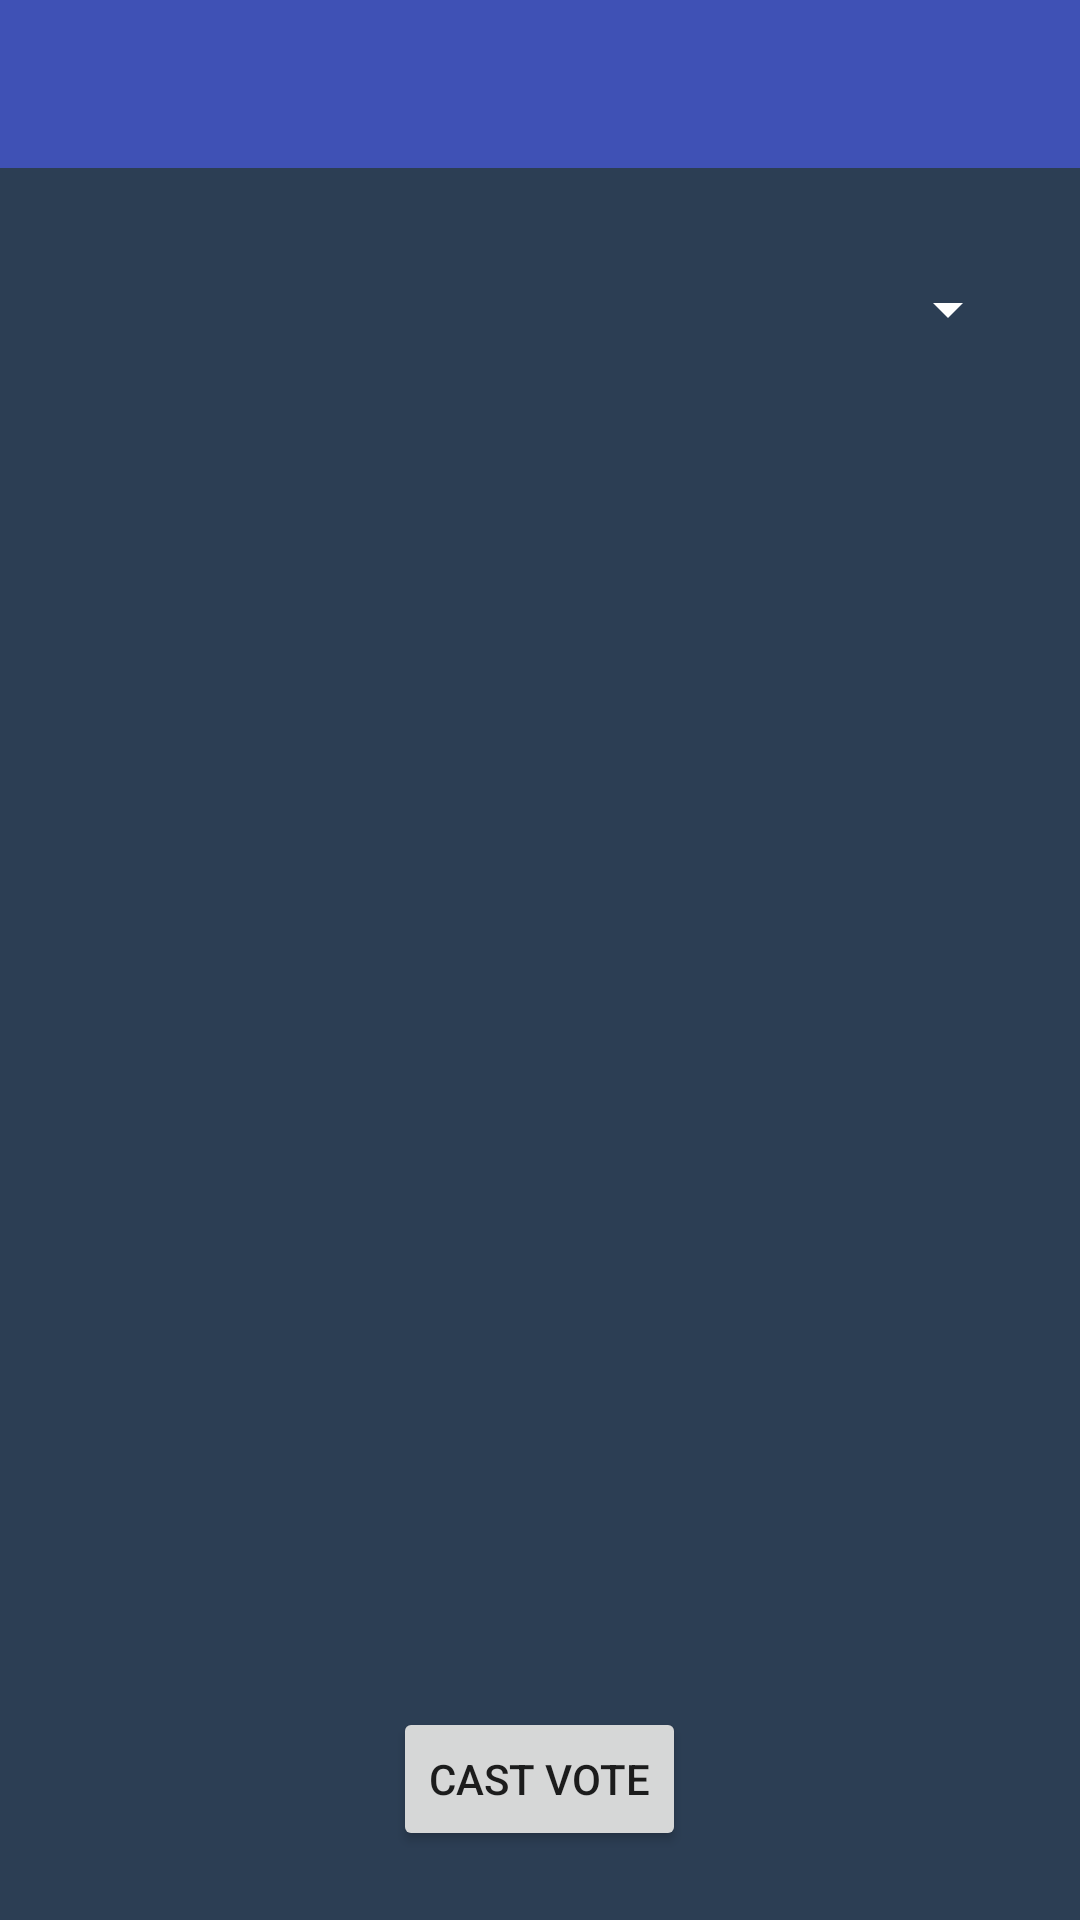

Layout XML and referenced resources for this Android screen:
<!-- AndroidManifest.xml: application theme MyMaterialTheme.Base -->
<!-- res/layout/activity_vote.xml -->
<?xml version="1.0" encoding="utf-8"?>
<RelativeLayout xmlns:android="http://schemas.android.com/apk/res/android"
    xmlns:app="http://schemas.android.com/apk/res-auto"
    xmlns:tools="http://schemas.android.com/tools"
    android:id="@+id/rl"
    android:layout_width="match_parent"
    android:layout_height="match_parent"
    android:background="#2c3e54"
    tools:context="com.mobiapps.andrade.mobivote.Vote">

    <include
        android:id="@+id/include6"
        layout="@layout/appbar" />

    <Spinner
        android:id="@+id/spnPos"
        android:layout_width="match_parent"
        android:layout_height="wrap_content"
        android:layout_below="@+id/include6"
        android:layout_centerHorizontal="true"
        android:layout_marginLeft="20dp"
        android:layout_marginRight="20dp"
        android:layout_marginTop="35dp"
        android:backgroundTint="#ffff"
         />

    <Button
        android:id="@+id/btnCastVote"
        android:layout_width="wrap_content"
        android:layout_height="wrap_content"
        android:layout_marginBottom="23dp"
        android:text="Cast Vote"
        android:layout_alignParentBottom="true"
        android:layout_centerHorizontal="true" />

    <LinearLayout
        android:id="@+id/ll"
        android:layout_width="match_parent"
        android:layout_height="match_parent"
        android:layout_above="@+id/btnCastVote"
        android:layout_alignEnd="@+id/spnPos"
        android:layout_alignLeft="@+id/spnPos"
        android:layout_alignRight="@+id/spnPos"
        android:layout_alignStart="@+id/spnPos"
        android:layout_below="@+id/spnPos"
        android:layout_marginTop="25dp"
        android:orientation="horizontal">

    </LinearLayout>

</RelativeLayout>
<!-- res/layout/appbar.xml (included above) -->
<android.support.design.widget.AppBarLayout android:id="@+id/appBar"
    android:layout_width="match_parent"
    android:layout_height="wrap_content"
    android:fitsSystemWindows="true"
    android:theme="@style/ThemeOverlay.AppCompat.Dark.ActionBar"
    xmlns:android="http://schemas.android.com/apk/res/android"
    xmlns:app="http://schemas.android.com/apk/res-auto">

    <android.support.v7.widget.Toolbar
        android:id="@+id/toolbar"
        android:layout_width="match_parent"
        android:layout_height="wrap_content"
        android:background="@color/colorPrimary"
        app:layout_scrollFlags="scroll|exitUntilCollapsed"
        app:popupTheme="@style/ThemeOverlay.AppCompat.Light" />

</android.support.design.widget.AppBarLayout>
<!-- resources referenced by this layout -->
<resources>
  <color name="colorPrimary">#3F51B5</color>
  <style name="MyMaterialTheme.Base" parent="Theme.AppCompat.Light.DarkActionBar">
          <item name="windowNoTitle">true</item>
          <item name="windowActionBar">false</item>
          <item name="colorPrimary">@color/colorPrimary</item>
          <item name="colorPrimaryDark">@color/colorPrimaryDark</item>
          <item name="colorAccent">@color/colorAccent</item>
      </style>
  <color name="colorPrimaryDark">#303F9F</color>
  <color name="colorAccent">#FFFF</color>
</resources>
